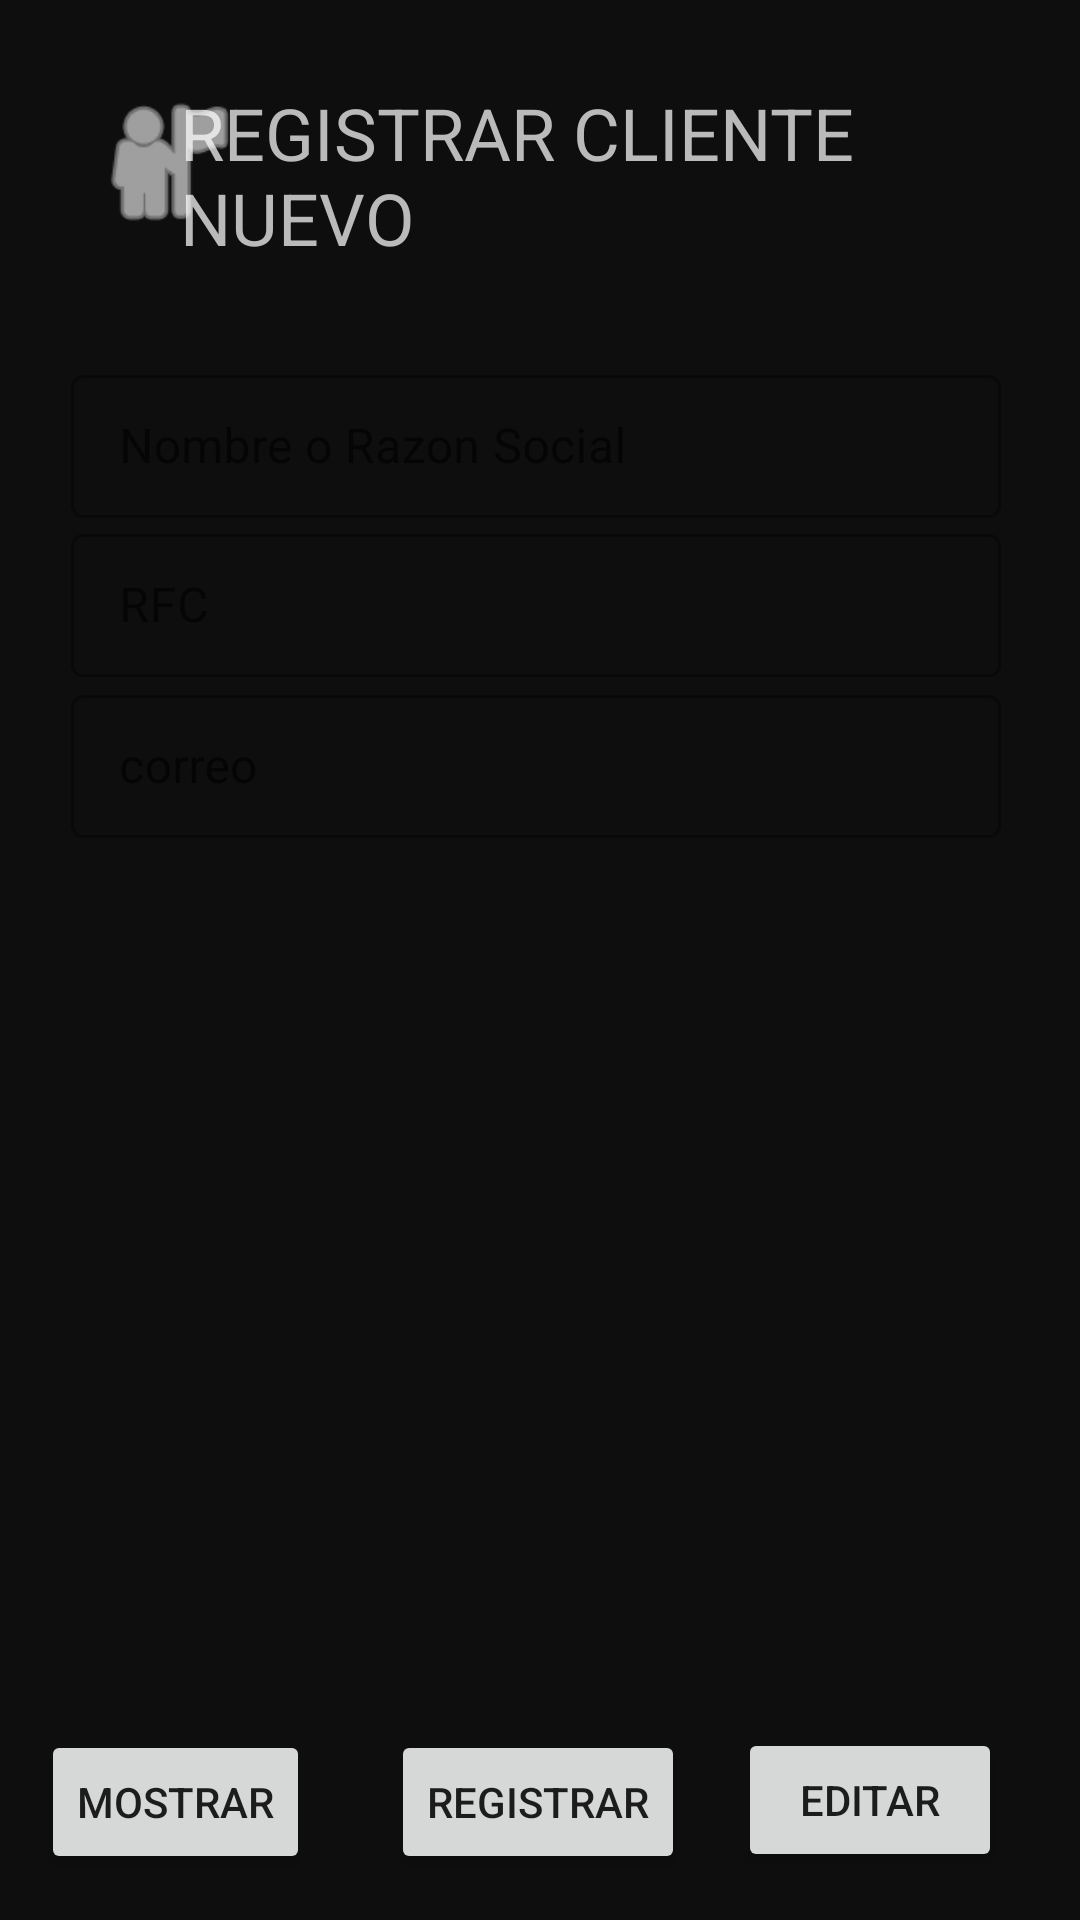

Android layout source for this screen:
<!-- AndroidManifest.xml: application theme Theme.FacturasRojoV2 -->
<!-- res/layout/activity_registrar_cliente.xml -->
<?xml version="1.0" encoding="utf-8"?>
<androidx.constraintlayout.widget.ConstraintLayout xmlns:android="http://schemas.android.com/apk/res/android"
    xmlns:app="http://schemas.android.com/apk/res-auto"
    xmlns:tools="http://schemas.android.com/tools"
    android:layout_width="match_parent"
    android:layout_height="match_parent"
    android:background="#0E0E0E"
    android:fadeScrollbars="false"
    android:isScrollContainer="false"
    tools:context=".RegistrarCliente"
    tools:layout_editor_absoluteX="0dp"
    tools:layout_editor_absoluteY="31dp">

    <TextView
        android:id="@+id/textView2"
        android:layout_width="267dp"
        android:layout_height="71dp"
        android:layout_marginTop="28dp"
        android:text="@string/registrar_cliente_nuevo"
        android:textAlignment="viewStart"
        android:textAllCaps="true"
        android:textColor="#BABABA"
        android:textSize="24sp"
        app:layout_constraintBottom_toBottomOf="parent"
        app:layout_constraintEnd_toEndOf="parent"
        app:layout_constraintHorizontal_bias="0.645"
        app:layout_constraintLeft_toLeftOf="parent"
        app:layout_constraintRight_toRightOf="parent"
        app:layout_constraintStart_toStartOf="parent"
        app:layout_constraintTop_toTopOf="parent"
        app:layout_constraintVertical_bias="0.0" />

    <ImageView
        android:id="@+id/imageView3"
        android:layout_width="52dp"
        android:layout_height="52dp"
        android:layout_marginTop="28dp"
        android:contentDescription="@string/iconfac"
        app:layout_constraintBottom_toBottomOf="parent"
        app:layout_constraintEnd_toEndOf="parent"
        app:layout_constraintHorizontal_bias="0.097"
        app:layout_constraintLeft_toLeftOf="parent"
        app:layout_constraintRight_toRightOf="parent"
        app:layout_constraintStart_toStartOf="parent"
        app:layout_constraintTop_toTopOf="parent"
        app:layout_constraintVertical_bias="0.0"
        app:srcCompat="@android:drawable/ic_menu_myplaces"
        app:tint="#FFFFFF" />

    <com.google.android.material.textfield.TextInputLayout
        android:id="@+id/textInputLayout7"
        style="@style/Widget.MaterialComponents.TextInputLayout.OutlinedBox.Dense"
        android:layout_width="310dp"
        android:layout_height="55dp"
        android:layout_marginTop="28dp"
        app:layout_constraintBottom_toBottomOf="parent"
        app:layout_constraintEnd_toEndOf="parent"
        app:layout_constraintHorizontal_bias="0.475"
        app:layout_constraintLeft_toLeftOf="parent"
        app:layout_constraintRight_toRightOf="parent"
        app:layout_constraintStart_toStartOf="parent"
        app:layout_constraintTop_toTopOf="parent"
        app:layout_constraintVertical_bias="0.163">

        <EditText
            android:id="@+id/txtNomCliente"
            android:layout_width="match_parent"
            android:layout_height="wrap_content"
            android:layout_weight="1"
            android:autofillHints=""
            android:ems="10"
            android:hint="@string/nombre_o_razon_social"
            android:inputType="textPersonName"
            android:textColor="#959595"
            android:textColorHint="#959595"
            tools:ignore="TouchTargetSizeCheck,SpeakableTextPresentCheck" />
    </com.google.android.material.textfield.TextInputLayout>

    <com.google.android.material.textfield.TextInputLayout
        style="@style/Widget.MaterialComponents.TextInputLayout.OutlinedBox.Dense"
        android:layout_width="310dp"
        android:layout_height="55dp"
        android:layout_marginTop="28dp"
        app:layout_constraintBottom_toBottomOf="parent"
        app:layout_constraintEnd_toEndOf="parent"
        app:layout_constraintHorizontal_bias="0.471"
        app:layout_constraintLeft_toLeftOf="parent"
        app:layout_constraintRight_toRightOf="parent"
        app:layout_constraintStart_toStartOf="parent"
        app:layout_constraintTop_toTopOf="parent"
        app:layout_constraintVertical_bias="0.258">

        <EditText
            android:id="@+id/txtRFC"
            android:layout_width="match_parent"
            android:layout_height="wrap_content"
            android:layout_weight="1"
            android:autofillHints=""
            android:ems="10"
            android:hint="@string/rfc"
            android:inputType="textPersonName"
            android:textColor="#959595"
            tools:ignore="SpeakableTextPresentCheck" />
    </com.google.android.material.textfield.TextInputLayout>

    <com.google.android.material.textfield.TextInputLayout
        style="@style/Widget.MaterialComponents.TextInputLayout.OutlinedBox.Dense"
        android:layout_width="310dp"
        android:layout_height="55dp"
        android:layout_marginTop="28dp"
        app:layout_constraintBottom_toBottomOf="parent"
        app:layout_constraintEnd_toEndOf="parent"
        app:layout_constraintHorizontal_bias="0.471"
        app:layout_constraintLeft_toLeftOf="parent"
        app:layout_constraintRight_toRightOf="parent"
        app:layout_constraintStart_toStartOf="parent"
        app:layout_constraintTop_toTopOf="parent"
        app:layout_constraintVertical_bias="0.354">

        <EditText
            android:id="@+id/txtCorreo"
            android:layout_width="match_parent"
            android:layout_height="wrap_content"
            android:layout_weight="1"
            android:autofillHints=""
            android:ems="10"
            android:hint="@string/correo"
            android:inputType="textPersonName"
            android:textColor="#959595"
            tools:ignore="SpeakableTextPresentCheck" />
    </com.google.android.material.textfield.TextInputLayout>

    <TableLayout
        android:id="@+id/jTableClientes"
        android:layout_width="409dp"
        android:layout_height="261dp"
        android:layout_marginTop="28dp"
        android:backgroundTint="#AFAFAF"
        android:keepScreenOn="true"
        android:outlineAmbientShadowColor="#FFFFFF"
        android:scrollbarStyle="insideInset"
        app:layout_constraintBottom_toBottomOf="parent"
        app:layout_constraintEnd_toEndOf="parent"
        app:layout_constraintLeft_toLeftOf="parent"
        app:layout_constraintRight_toRightOf="parent"
        app:layout_constraintStart_toStartOf="parent"
        app:layout_constraintTop_toTopOf="parent"
        app:layout_constraintVertical_bias="0.778" />

    <Button
        android:id="@+id/btnReg"
        android:layout_width="wrap_content"
        android:layout_height="wrap_content"
        android:layout_marginTop="28dp"
        android:text="@string/registrar"
        app:layout_constraintBottom_toBottomOf="parent"
        app:layout_constraintEnd_toEndOf="parent"
        app:layout_constraintHorizontal_bias="0.498"
        app:layout_constraintLeft_toLeftOf="parent"
        app:layout_constraintRight_toRightOf="parent"
        app:layout_constraintStart_toStartOf="parent"
        app:layout_constraintTop_toTopOf="parent"
        app:layout_constraintVertical_bias="0.973" />

    <Button
        android:id="@+id/btnMstr"
        android:layout_width="wrap_content"
        android:layout_height="wrap_content"
        android:layout_marginTop="28dp"
        android:text="@string/mostrar"
        app:layout_constraintBottom_toBottomOf="parent"
        app:layout_constraintEnd_toEndOf="parent"
        app:layout_constraintHorizontal_bias="0.05"
        app:layout_constraintLeft_toLeftOf="parent"
        app:layout_constraintRight_toRightOf="parent"
        app:layout_constraintStart_toStartOf="parent"
        app:layout_constraintTop_toTopOf="parent"
        app:layout_constraintVertical_bias="0.973" />

    <Button
        android:id="@+id/btnEdit"
        android:layout_width="wrap_content"
        android:layout_height="wrap_content"
        android:text="@string/editar"
        app:layout_constraintBottom_toBottomOf="parent"
        app:layout_constraintEnd_toEndOf="parent"
        app:layout_constraintHorizontal_bias="0.904"
        app:layout_constraintStart_toStartOf="parent"
        app:layout_constraintTop_toTopOf="parent"
        app:layout_constraintVertical_bias="0.973" />

</androidx.constraintlayout.widget.ConstraintLayout>
<!-- resources referenced by this layout -->
<resources>
  <string name="correo">correo</string>
  <string name="editar">Editar</string>
  <string name="iconfac">iconfac</string>
  <string name="mostrar">Mostrar</string>
  <string name="nombre_o_razon_social">Nombre o Razon Social</string>
  <string name="registrar">Registrar</string>
  <string name="registrar_cliente_nuevo">REGISTRAR CLIENTE NUEVO</string>
  <string name="rfc">RFC</string>
  <style name="Theme.FacturasRojoV2" parent="Theme.MaterialComponents.DayNight.NoActionBar">
          
          <item name="colorPrimary">#006200EE</item>
          <item name="colorPrimaryVariant">#00000000</item>
          <item name="colorOnPrimary">@color/white</item>
          
          <item name="colorSecondary">@color/teal_200</item>
          <item name="colorSecondaryVariant">@color/teal_700</item>
          <item name="colorOnSecondary">#00000000</item>
          
          <item name="android:statusBarColor" tools:targetApi="l">?attr/colorPrimaryVariant</item>
          
      </style>
  <!-- not gathered from this repository: default colours our renderer supplied (Android Studio template values) -->
  <color name="teal_200">#FF03DAC5</color>
  <color name="teal_700">#FF018786</color>
  <color name="white">#FFFFFFFF</color>
</resources>
